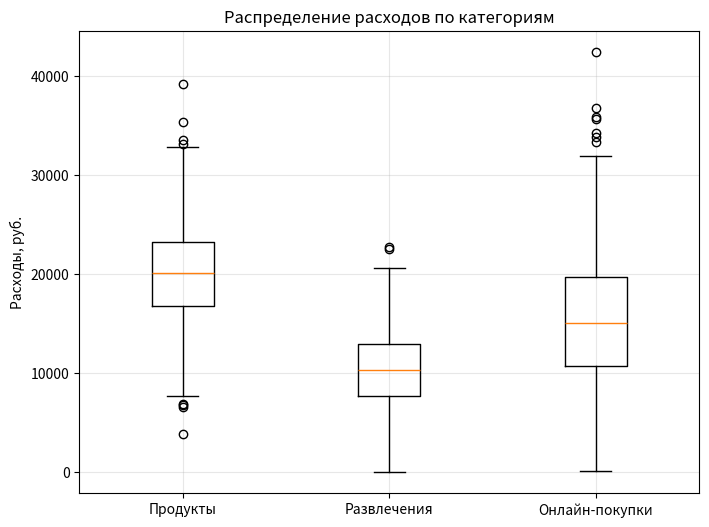
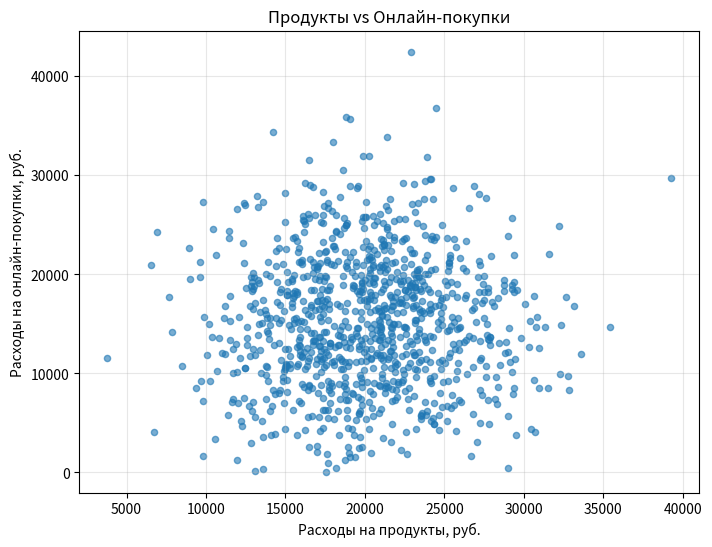

These charts were generated, in order, by the following Python code:
import numpy as np
import matplotlib.pyplot as plt

np.random.seed(42)

n_clients = 1000

def generate_non_negative(mean, std, size):
    data = np.random.normal(mean, std, size)
    while np.any(data < 0):
        negative_indices = data < 0
        new_values = np.random.normal(mean, std, np.sum(negative_indices))
        data[negative_indices] = new_values
    return data

products = generate_non_negative(20000, 5000, n_clients)
entertainment = generate_non_negative(10000, 4000, n_clients)
online_shopping = generate_non_negative(15000, 7000, n_clients)

expenses_matrix = np.column_stack([products, entertainment, online_shopping])

total_expenses_per_client = np.sum(expenses_matrix, axis=1)

correlation_matrix = np.corrcoef(expenses_matrix, rowvar=False)

threshold_95 = np.percentile(total_expenses_per_client, 95)
top_5_percent_clients = total_expenses_per_client[total_expenses_per_client >= threshold_95]

total_all_expenses = np.sum(total_expenses_per_client)
top_5_expenses = np.sum(top_5_percent_clients)
percentage_top_5 = (top_5_expenses / total_all_expenses) * 100

plt.figure(figsize=(8, 6))
categories = ['Продукты', 'Развлечения', 'Онлайн-покупки']
box_data = [products, entertainment, online_shopping]
plt.boxplot(box_data, labels=categories)
plt.title('Распределение расходов по категориям')
plt.ylabel('Расходы, руб.')
plt.grid(True, alpha=0.3)
plt.show()

plt.figure(figsize=(8, 6))
plt.scatter(products, online_shopping, alpha=0.6, s=20)
plt.xlabel('Расходы на продукты, руб.')
plt.ylabel('Расходы на онлайн-покупки, руб.')
plt.title('Продукты vs Онлайн-покупки')
plt.grid(True, alpha=0.3)
plt.show()

print("Общие расходы каждого клиента:")
print(total_expenses_per_client.astype(int))

print("\nКорреляция между категориями:")
print(correlation_matrix)

print(f"\nТоп-5% клиентов формируют {percentage_top_5:.1f}% общих расходов")